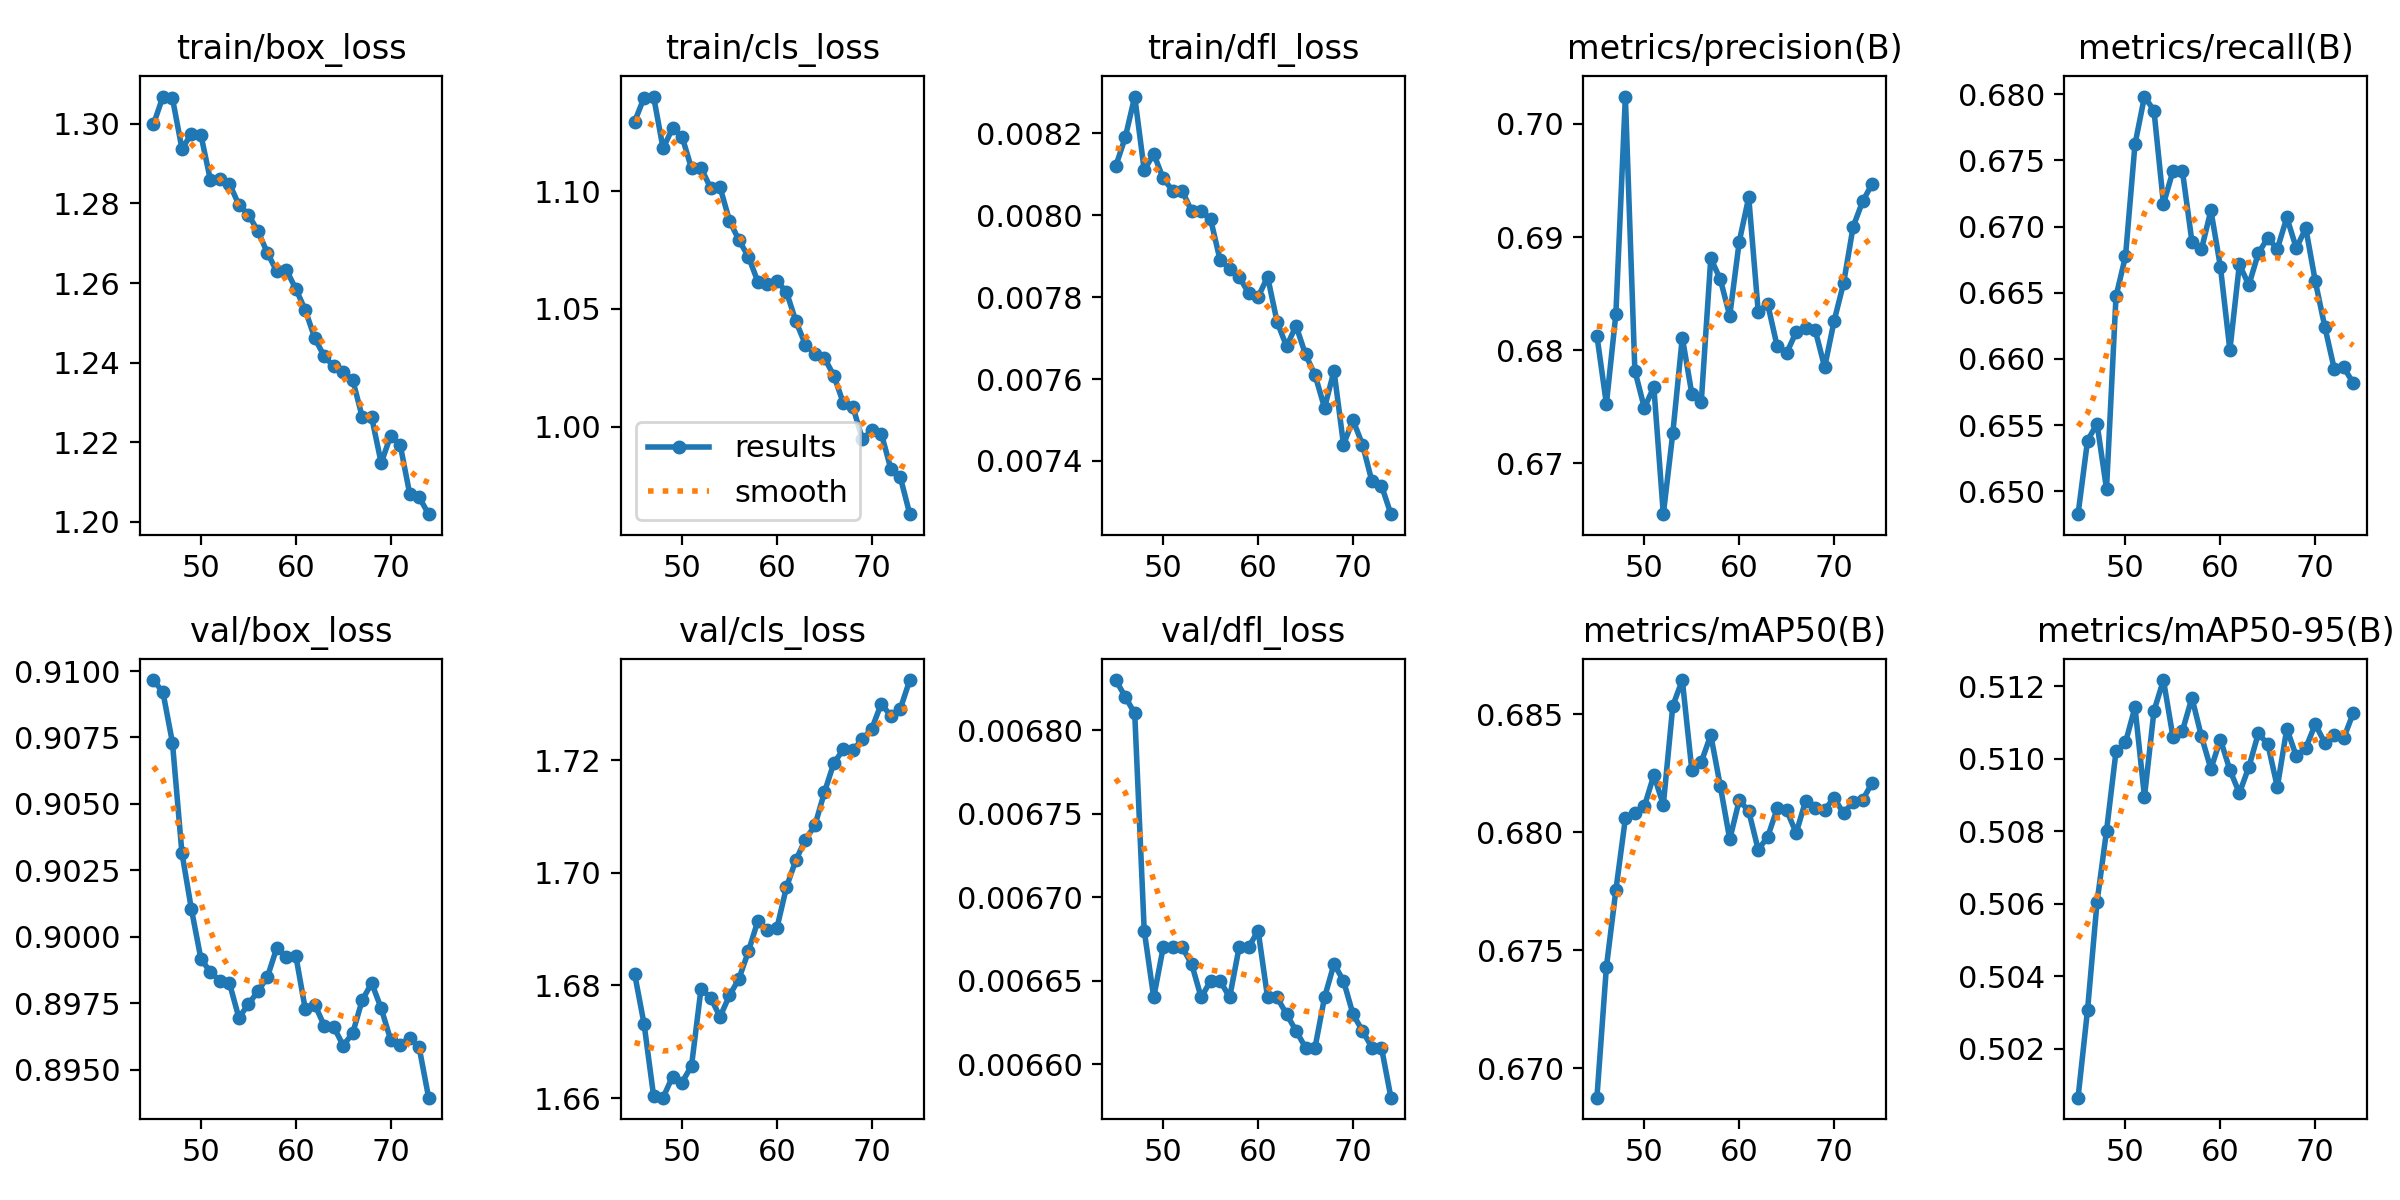

The data file committed next to this chart (first rows):
epoch, time, train/box_loss, train/cls_loss, train/dfl_loss, metrics/precision(B), metrics/recall(B), metrics/mAP50(B), metrics/mAP50-95(B), val/box_loss, val/cls_loss, val/dfl_loss, lr/pg0, lr/pg1, lr/pg2, lr/pg3, lr/pg4, lr/pg5, lr/pg6, lr/pg7
45, 808, 1.3, 1.13, 0.00812, 0.6813, 0.6483, 0.6688, 0.5007, 0.9097, 1.682, 0.00683, 0.01693, 0.005644, 0.01693, 0.005644, 0.01693, 0.005644, 0.01693, 0.005644
46, 1601, 1.307, 1.14, 0.00819, 0.6753, 0.6538, 0.6743, 0.5031, 0.9092, 1.673, 0.00682, 0.01664, 0.005545, 0.01664, 0.005545, 0.01664, 0.005545, 0.01664, 0.005545
47, 2396, 1.306, 1.14, 0.00829, 0.6832, 0.6551, 0.6775, 0.506, 0.9073, 1.66, 0.00681, 0.01634, 0.005446, 0.01634, 0.005446, 0.01634, 0.005446, 0.01634, 0.005446
48, 3190, 1.294, 1.118, 0.00811, 0.7024, 0.6502, 0.6806, 0.508, 0.9032, 1.66, 0.00668, 0.01604, 0.005347, 0.01604, 0.005347, 0.01604, 0.005347, 0.01604, 0.005347
49, 3985, 1.297, 1.127, 0.00815, 0.6782, 0.6647, 0.6808, 0.5102, 0.901, 1.664, 0.00664, 0.01574, 0.005248, 0.01574, 0.005248, 0.01574, 0.005248, 0.01574, 0.005248
50, 4780, 1.297, 1.123, 0.00809, 0.6749, 0.6678, 0.6811, 0.5104, 0.8992, 1.663, 0.00667, 0.01545, 0.005149, 0.01545, 0.005149, 0.01545, 0.005149, 0.01545, 0.005149
51, 5575, 1.286, 1.11, 0.00806, 0.6767, 0.6762, 0.6824, 0.5114, 0.8987, 1.666, 0.00667, 0.01515, 0.00505, 0.01515, 0.00505, 0.01515, 0.00505, 0.01515, 0.00505
52, 6369, 1.286, 1.11, 0.00806, 0.6655, 0.6798, 0.6812, 0.509, 0.8983, 1.679, 0.00667, 0.01485, 0.004951, 0.01485, 0.004951, 0.01485, 0.004951, 0.01485, 0.004951
53, 7164, 1.285, 1.102, 0.00801, 0.6727, 0.6788, 0.6854, 0.5113, 0.8983, 1.678, 0.00666, 0.01456, 0.004852, 0.01456, 0.004852, 0.01456, 0.004852, 0.01456, 0.004852
54, 7959, 1.28, 1.102, 0.00801, 0.6811, 0.6717, 0.6865, 0.5122, 0.897, 1.674, 0.00664, 0.01426, 0.004753, 0.01426, 0.004753, 0.01426, 0.004753, 0.01426, 0.004753
55, 8754, 1.277, 1.088, 0.00799, 0.6762, 0.6742, 0.6826, 0.5106, 0.8975, 1.678, 0.00665, 0.01396, 0.004654, 0.01396, 0.004654, 0.01396, 0.004654, 0.01396, 0.004654
56, 9548, 1.273, 1.079, 0.00789, 0.6754, 0.6742, 0.683, 0.5108, 0.898, 1.681, 0.00665, 0.01367, 0.004555, 0.01367, 0.004555, 0.01367, 0.004555, 0.01367, 0.004555
57, 10344, 1.268, 1.072, 0.00787, 0.6881, 0.6689, 0.6841, 0.5117, 0.8985, 1.686, 0.00664, 0.01337, 0.004456, 0.01337, 0.004456, 0.01337, 0.004456, 0.01337, 0.004456
58, 11145, 1.263, 1.061, 0.00785, 0.6863, 0.6683, 0.682, 0.5106, 0.8996, 1.692, 0.00667, 0.01307, 0.004357, 0.01307, 0.004357, 0.01307, 0.004357, 0.01307, 0.004357
59, 11946, 1.263, 1.061, 0.00781, 0.683, 0.6712, 0.6797, 0.5097, 0.8992, 1.69, 0.00667, 0.01277, 0.004258, 0.01277, 0.004258, 0.01277, 0.004258, 0.01277, 0.004258
60, 12745, 1.259, 1.062, 0.0078, 0.6896, 0.667, 0.6814, 0.5105, 0.8993, 1.69, 0.00668, 0.01248, 0.004159, 0.01248, 0.004159, 0.01248, 0.004159, 0.01248, 0.004159
61, 13543, 1.253, 1.057, 0.00785, 0.6935, 0.6607, 0.6809, 0.5097, 0.8973, 1.697, 0.00664, 0.01218, 0.00406, 0.01218, 0.00406, 0.01218, 0.00406, 0.01218, 0.00406
62, 14343, 1.246, 1.045, 0.00774, 0.6834, 0.6671, 0.6793, 0.5091, 0.8974, 1.702, 0.00664, 0.01188, 0.003961, 0.01188, 0.003961, 0.01188, 0.003961, 0.01188, 0.003961
63, 15146, 1.242, 1.035, 0.00768, 0.6841, 0.6656, 0.6798, 0.5098, 0.8967, 1.706, 0.00663, 0.01159, 0.003862, 0.01159, 0.003862, 0.01159, 0.003862, 0.01159, 0.003862
64, 15949, 1.239, 1.031, 0.00773, 0.6803, 0.668, 0.681, 0.5107, 0.8966, 1.708, 0.00662, 0.01129, 0.003763, 0.01129, 0.003763, 0.01129, 0.003763, 0.01129, 0.003763
65, 16746, 1.238, 1.029, 0.00766, 0.6798, 0.6691, 0.6809, 0.5104, 0.8959, 1.714, 0.00661, 0.01099, 0.003664, 0.01099, 0.003664, 0.01099, 0.003664, 0.01099, 0.003664
66, 17541, 1.236, 1.022, 0.00761, 0.6816, 0.6683, 0.68, 0.5092, 0.8964, 1.72, 0.00661, 0.01069, 0.003565, 0.01069, 0.003565, 0.01069, 0.003565, 0.01069, 0.003565
67, 18341, 1.226, 1.01, 0.00753, 0.682, 0.6707, 0.6813, 0.5108, 0.8976, 1.722, 0.00664, 0.0104, 0.003466, 0.0104, 0.003466, 0.0104, 0.003466, 0.0104, 0.003466
68, 19139, 1.226, 1.008, 0.00762, 0.6818, 0.6684, 0.681, 0.5101, 0.8983, 1.722, 0.00666, 0.0101, 0.003367, 0.0101, 0.003367, 0.0101, 0.003367, 0.0101, 0.003367
69, 19938, 1.215, 0.9946, 0.00744, 0.6785, 0.6699, 0.681, 0.5103, 0.8973, 1.724, 0.00665, 0.009804, 0.003268, 0.009804, 0.003268, 0.009804, 0.003268, 0.009804, 0.003268
70, 20735, 1.222, 0.9984, 0.0075, 0.6826, 0.6659, 0.6815, 0.511, 0.8961, 1.726, 0.00663, 0.009507, 0.003169, 0.009507, 0.003169, 0.009507, 0.003169, 0.009507, 0.003169
71, 21538, 1.219, 0.997, 0.00744, 0.6859, 0.6624, 0.6808, 0.5104, 0.8959, 1.73, 0.00662, 0.00921, 0.00307, 0.00921, 0.00307, 0.00921, 0.00307, 0.00921, 0.00307
72, 22343, 1.207, 0.982, 0.00735, 0.6909, 0.6592, 0.6813, 0.5107, 0.8962, 1.728, 0.00661, 0.008913, 0.002971, 0.008913, 0.002971, 0.008913, 0.002971, 0.008913, 0.002971
73, 23147, 1.206, 0.9785, 0.00734, 0.6931, 0.6593, 0.6814, 0.5106, 0.8958, 1.729, 0.00661, 0.008616, 0.002872, 0.008616, 0.002872, 0.008616, 0.002872, 0.008616, 0.002872
74, 23943, 1.202, 0.9627, 0.00727, 0.6947, 0.6582, 0.6821, 0.5113, 0.894, 1.734, 0.00658, 0.008319, 0.002773, 0.008319, 0.002773, 0.008319, 0.002773, 0.008319, 0.002773
